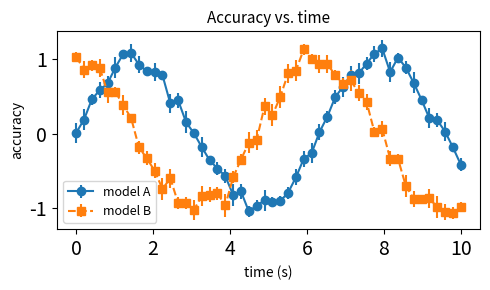

Generate this figure with matplotlib:
"""Example: an unformatted plotting script for testing paper-font-format.

Realistic "it works on my screen" script — font sizes are out of proportion
(tick > label, title too small), figsize will be kept as-is by the skill.
"""

import matplotlib.pyplot as plt
import numpy as np

rng = np.random.default_rng(seed=0)
x = np.linspace(0, 10, 50)
y1 = np.sin(x) + rng.normal(0, 0.1, size=x.shape)
y2 = np.cos(x) + rng.normal(0, 0.1, size=x.shape)
err1 = rng.uniform(0.05, 0.15, size=x.shape)
err2 = rng.uniform(0.05, 0.15, size=x.shape)

fig, ax = plt.subplots(figsize=(5, 3))

ax.errorbar(x, y1, yerr=err1, label="model A", marker="o", linestyle="-")
ax.errorbar(x, y2, yerr=err2, label="model B", marker="s", linestyle="--")

ax.set_title("Accuracy vs. time", fontsize=11)
ax.set_xlabel("time (s)", fontsize=10)
ax.set_ylabel("accuracy", fontsize=10)
ax.tick_params(axis="both", labelsize=14)
ax.legend(fontsize=9)

fig.tight_layout()
fig.savefig("before_paper_format.pdf")
